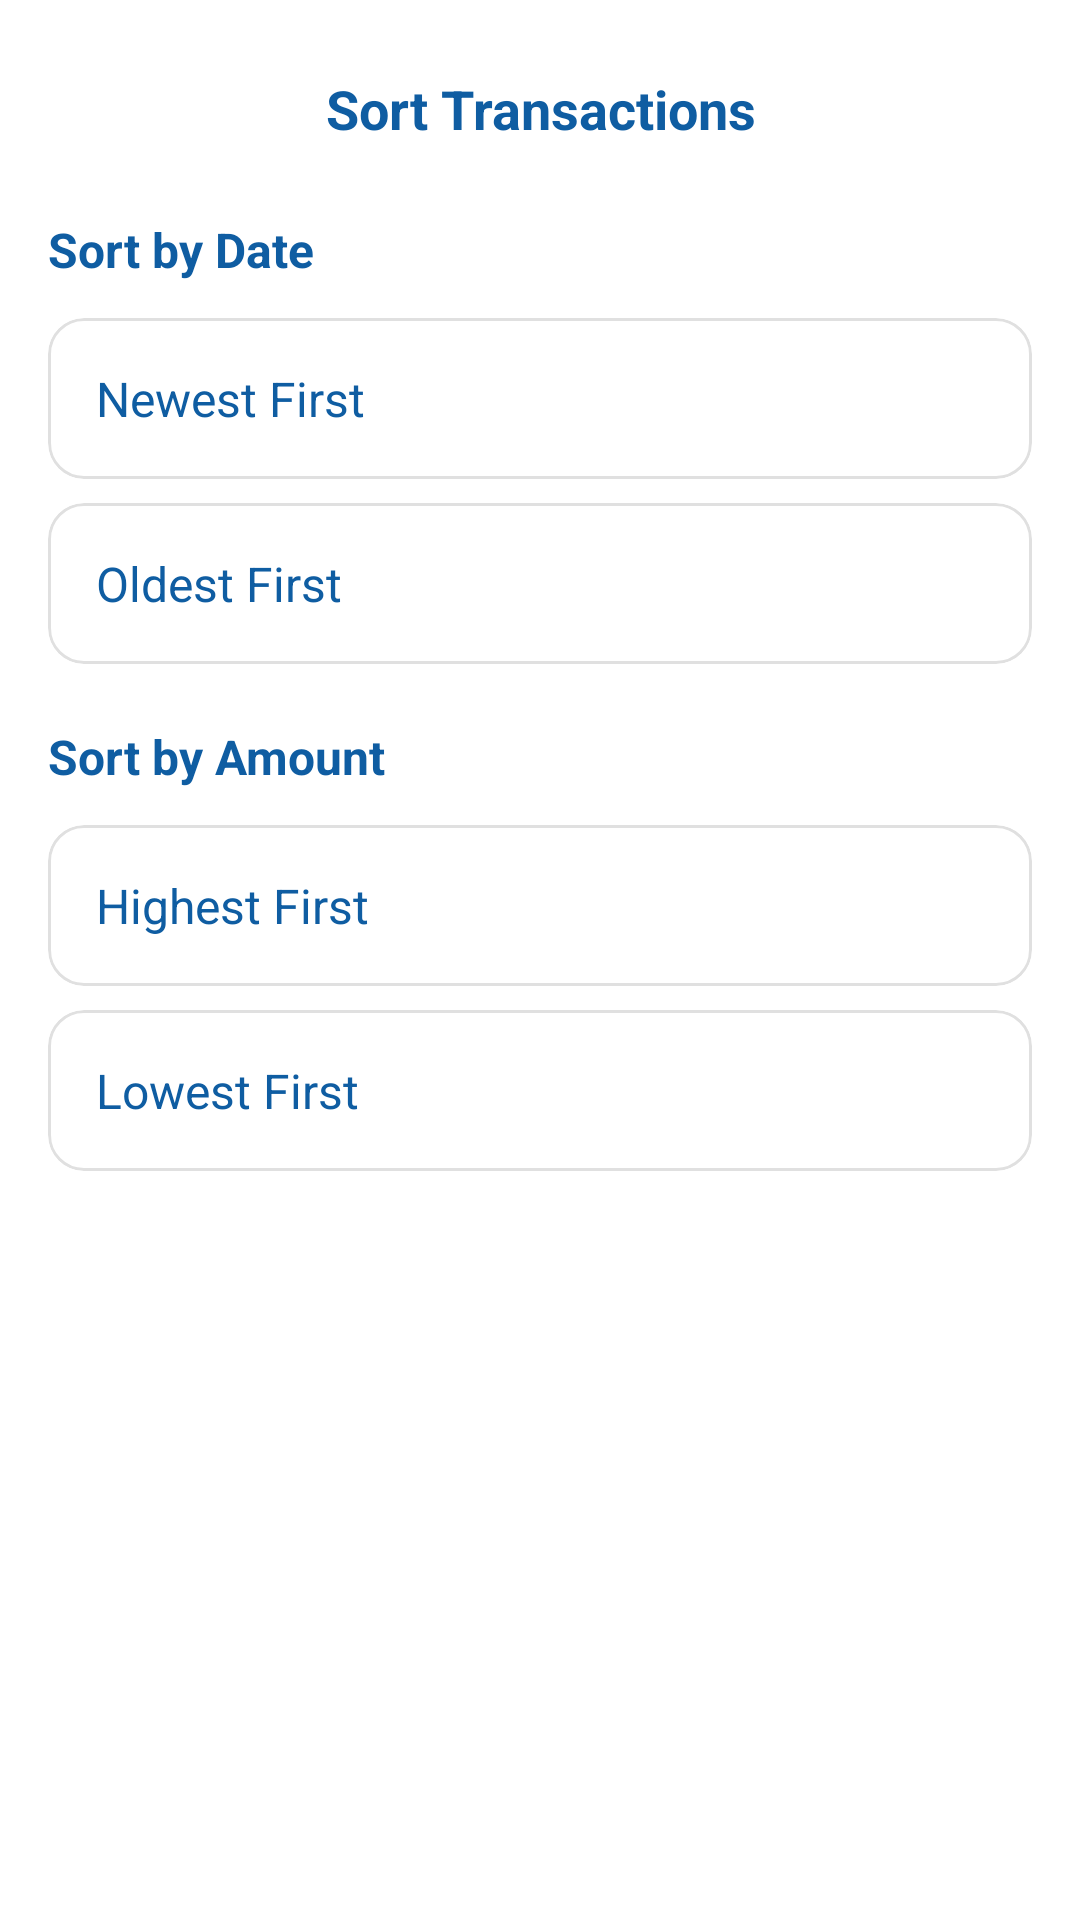

The Android layout XML behind this screen, and the referenced resources:
<!-- AndroidManifest.xml: application theme Theme.CashWireApp -->
<!-- res/layout/dialog_sort_transactions.xml -->
<?xml version="1.0" encoding="utf-8"?>
<LinearLayout xmlns:android="http://schemas.android.com/apk/res/android"
    xmlns:app="http://schemas.android.com/apk/res-auto"
    android:layout_width="match_parent"
    android:layout_height="wrap_content"
    android:orientation="vertical"
    android:padding="16dp">

    <TextView
        android:layout_width="match_parent"
        android:layout_height="wrap_content"
        android:text="Sort Transactions"
        android:textAlignment="center"
        android:textColor="@color/primary"
        android:textSize="18sp"
        android:textStyle="bold"
        android:padding="8dp" />

    <TextView
        android:layout_width="match_parent"
        android:layout_height="wrap_content"
        android:text="Sort by Date"
        android:textColor="@color/primary"
        android:textSize="16sp"
        android:textStyle="bold"
        android:layout_marginTop="16dp"
        android:layout_marginBottom="8dp" />

    <com.google.android.material.card.MaterialCardView
        android:id="@+id/btnDateNewest"
        android:layout_width="match_parent"
        android:layout_height="wrap_content"
        android:layout_marginVertical="4dp"
        android:clickable="true"
        android:focusable="true"
        app:cardCornerRadius="12dp"
        app:cardElevation="0dp"
        app:strokeWidth="1dp"
        app:strokeColor="#E0E0E0">

        <TextView
            android:layout_width="match_parent"
            android:layout_height="wrap_content"
            android:padding="16dp"
            android:text="Newest First"
            android:textColor="@color/primary"
            android:textSize="16sp" />
    </com.google.android.material.card.MaterialCardView>

    <com.google.android.material.card.MaterialCardView
        android:id="@+id/btnDateOldest"
        android:layout_width="match_parent"
        android:layout_height="wrap_content"
        android:layout_marginVertical="4dp"
        android:clickable="true"
        android:focusable="true"
        app:cardCornerRadius="12dp"
        app:cardElevation="0dp"
        app:strokeWidth="1dp"
        app:strokeColor="#E0E0E0">

        <TextView
            android:layout_width="match_parent"
            android:layout_height="wrap_content"
            android:padding="16dp"
            android:text="Oldest First"
            android:textColor="@color/primary"
            android:textSize="16sp" />
    </com.google.android.material.card.MaterialCardView>

    <TextView
        android:layout_width="match_parent"
        android:layout_height="wrap_content"
        android:text="Sort by Amount"
        android:textColor="@color/primary"
        android:textSize="16sp"
        android:textStyle="bold"
        android:layout_marginTop="16dp"
        android:layout_marginBottom="8dp" />

    <com.google.android.material.card.MaterialCardView
        android:id="@+id/btnAmountHighest"
        android:layout_width="match_parent"
        android:layout_height="wrap_content"
        android:layout_marginVertical="4dp"
        android:clickable="true"
        android:focusable="true"
        app:cardCornerRadius="12dp"
        app:cardElevation="0dp"
        app:strokeWidth="1dp"
        app:strokeColor="#E0E0E0">

        <TextView
            android:layout_width="match_parent"
            android:layout_height="wrap_content"
            android:padding="16dp"
            android:text="Highest First"
            android:textColor="@color/primary"
            android:textSize="16sp" />
    </com.google.android.material.card.MaterialCardView>

    <com.google.android.material.card.MaterialCardView
        android:id="@+id/btnAmountLowest"
        android:layout_width="match_parent"
        android:layout_height="wrap_content"
        android:layout_marginVertical="4dp"
        android:clickable="true"
        android:focusable="true"
        app:cardCornerRadius="12dp"
        app:cardElevation="0dp"
        app:strokeWidth="1dp"
        app:strokeColor="#E0E0E0">

        <TextView
            android:layout_width="match_parent"
            android:layout_height="wrap_content"
            android:padding="16dp"
            android:text="Lowest First"
            android:textColor="@color/primary"
            android:textSize="16sp" />
    </com.google.android.material.card.MaterialCardView>
</LinearLayout>
<!-- resources referenced by this layout -->
<resources>
  <color name="primary">#0F5DA2</color>
  <style name="Theme.CashWireApp" parent="Theme.MaterialComponents.DayNight.NoActionBar">
          
          <item name="colorPrimary">@color/blue</item>
          <item name="colorPrimaryVariant">@color/dark_blue</item>
          <item name="colorOnPrimary">@color/white</item>
          
          <item name="colorSecondary">@color/teal</item>
          <item name="colorSecondaryVariant">@color/teal</item>
          <item name="colorOnSecondary">@color/black</item>
          
          <item name="android:statusBarColor">?attr/colorPrimaryVariant</item>
      </style>
  <color name="blue">#0F5DA2</color>
  <color name="dark_blue">#0B3E75</color>
  <color name="white">#FFFFFFFF</color>
  <color name="teal">#26D6BD</color>
  <color name="black">#FF000000</color>
</resources>
